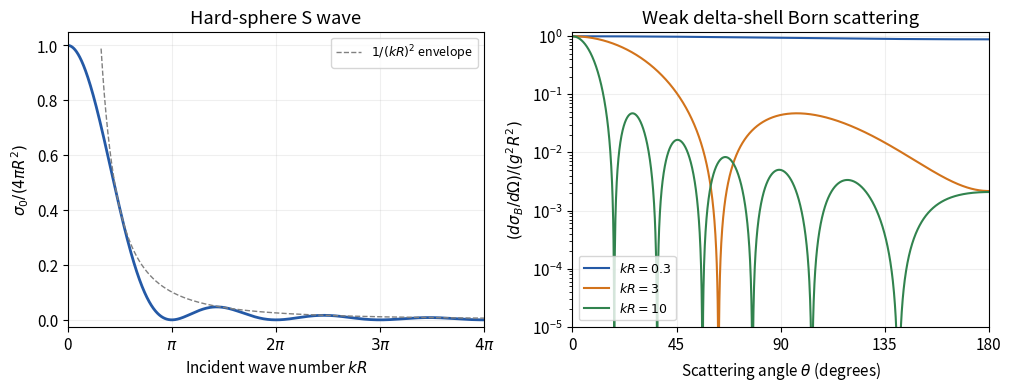

The matplotlib source for this figure: (Note: this script raises an exception after producing the figure.)
"""Render the dimensionless scattering curves derived for the 2019 paper.

Run from the mirrored media directory; the PNG is written to the working directory.
"""

from pathlib import Path

import matplotlib

matplotlib.use("Agg")
import matplotlib.pyplot as plt
import numpy as np


def main():
    plt.rcParams.update({"font.size": 11})
    fig, axes = plt.subplots(1, 2, figsize=(10, 3.8), layout="constrained")
    fig.set_facecolor("white")

    x = np.linspace(0, 4 * np.pi, 1800)
    axes[0].plot(x, np.sinc(x / np.pi) ** 2, color="#2459a6", lw=2)
    tail = x[x >= 1]
    axes[0].plot(tail, 1 / tail**2, "--", color="0.5", lw=1, label=r"$1/(kR)^2$ envelope")
    axes[0].set(
        xlabel=r"Incident wave number $kR$",
        ylabel=r"$\sigma_0/(4\pi R^2)$",
        title="Hard-sphere S wave",
        xlim=(0, 4 * np.pi),
        ylim=(-0.025, 1.05),
        xticks=np.pi * np.arange(5),
        xticklabels=["0", r"$\pi$", r"$2\pi$", r"$3\pi$", r"$4\pi$"],
    )
    axes[0].legend(fontsize=9)

    theta = np.linspace(0, np.pi, 2200)
    for k_radius, color in [(0.3, "#2459a6"), (3, "#d2731b"), (10, "#31834e")]:
        argument = 2 * k_radius * np.sin(theta / 2)
        intensity = np.sinc(argument / np.pi) ** 2
        axes[1].semilogy(np.degrees(theta), intensity, color=color, lw=1.5, label=fr"$kR={k_radius:g}$")
    axes[1].set(
        xlabel=r"Scattering angle $\theta$ (degrees)",
        ylabel=r"$(d\sigma_B/d\Omega)/(g^2R^2)$",
        title="Weak delta-shell Born scattering",
        xlim=(0, 180),
        ylim=(1e-5, 1.2),
        xticks=[0, 45, 90, 135, 180],
    )
    axes[1].legend(fontsize=9)
    for ax in axes:
        ax.grid(alpha=0.2)
    fig.savefig(Path(__file__).with_suffix(".png").name, dpi=150, facecolor="white")
    plt.close(fig)


if __name__ == "__main__":
    main()
